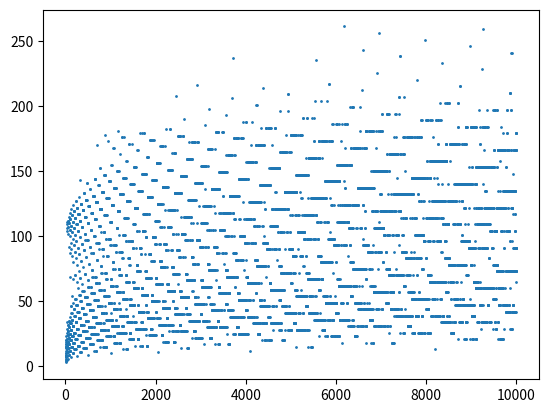

Generate this figure with matplotlib:
import matplotlib.pyplot as plt

#collatz 
x = []
y = []
for a in range(5,10000):
    x.append(a)
    i=0
    while a !=1:
        i=i+1
        if a%2==0:
            a = a/2
        else:
            a = a*3 +1
    y.append(i)
print(max(y))
plt.scatter(x,y,s=1)
plt.show()

